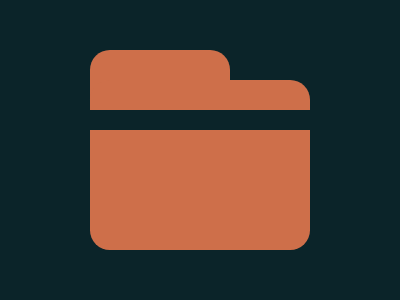

Give the HTML and CSS whose rendering is this image.

<div b a>
  <div b>
    <div c></div>
  </div>
</div>
<style>
  *,[c]{background:#0B2429}
  div {
    position: absolute;
    width: 220px;
    top: 30px;
  }
  [b] {
    height: 170px;
    background: #CE6F4A;
    border-radius: 21q;
    
  }
  [a] {
    left: 90px;
    top: 50px;
    width: 140px;
  }
  [c] {
    border-radius: 0;
    height: 20px;
  }
</style>

<!-- minified (204 char)
 
<div b a><div b><div c><style>*,[c]{background:#0b2429}div{position:absolute;width:220;top:30}[b]{height:170;background:#ce6f4a;border-radius:21q}[a]{left:90;top:50;width:140}[c]{border-radius:0;height:20

-->
